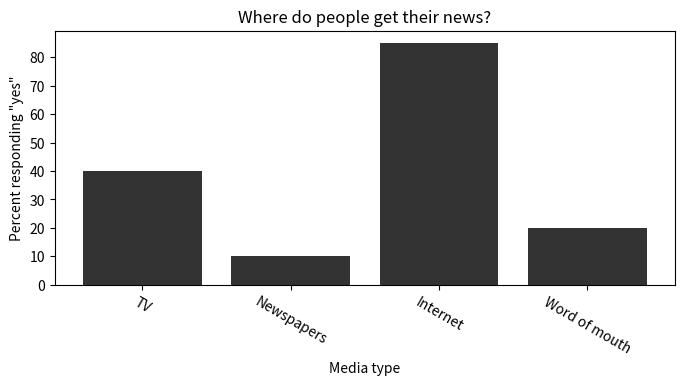

Reproduce this figure in Python.
import matplotlib.pyplot as plt

news_sources = [40,10,85,20]
source_labels = ['TV','Newspapers','Internet','Word of mouth']

# show the bar plot
plt.figure(figsize=(8,3.3))
plt.bar(source_labels,news_sources,color=[.2,.2,.2])

# make the graph look a bit nicer
plt.title('Where do people get their news?',loc='center')
plt.ylabel('Percent responding "yes"')
plt.xlabel('Media type')
plt.xticks(rotation=-30)

plt.savefig('vis_barplot_news1.png',bbox_inches='tight')